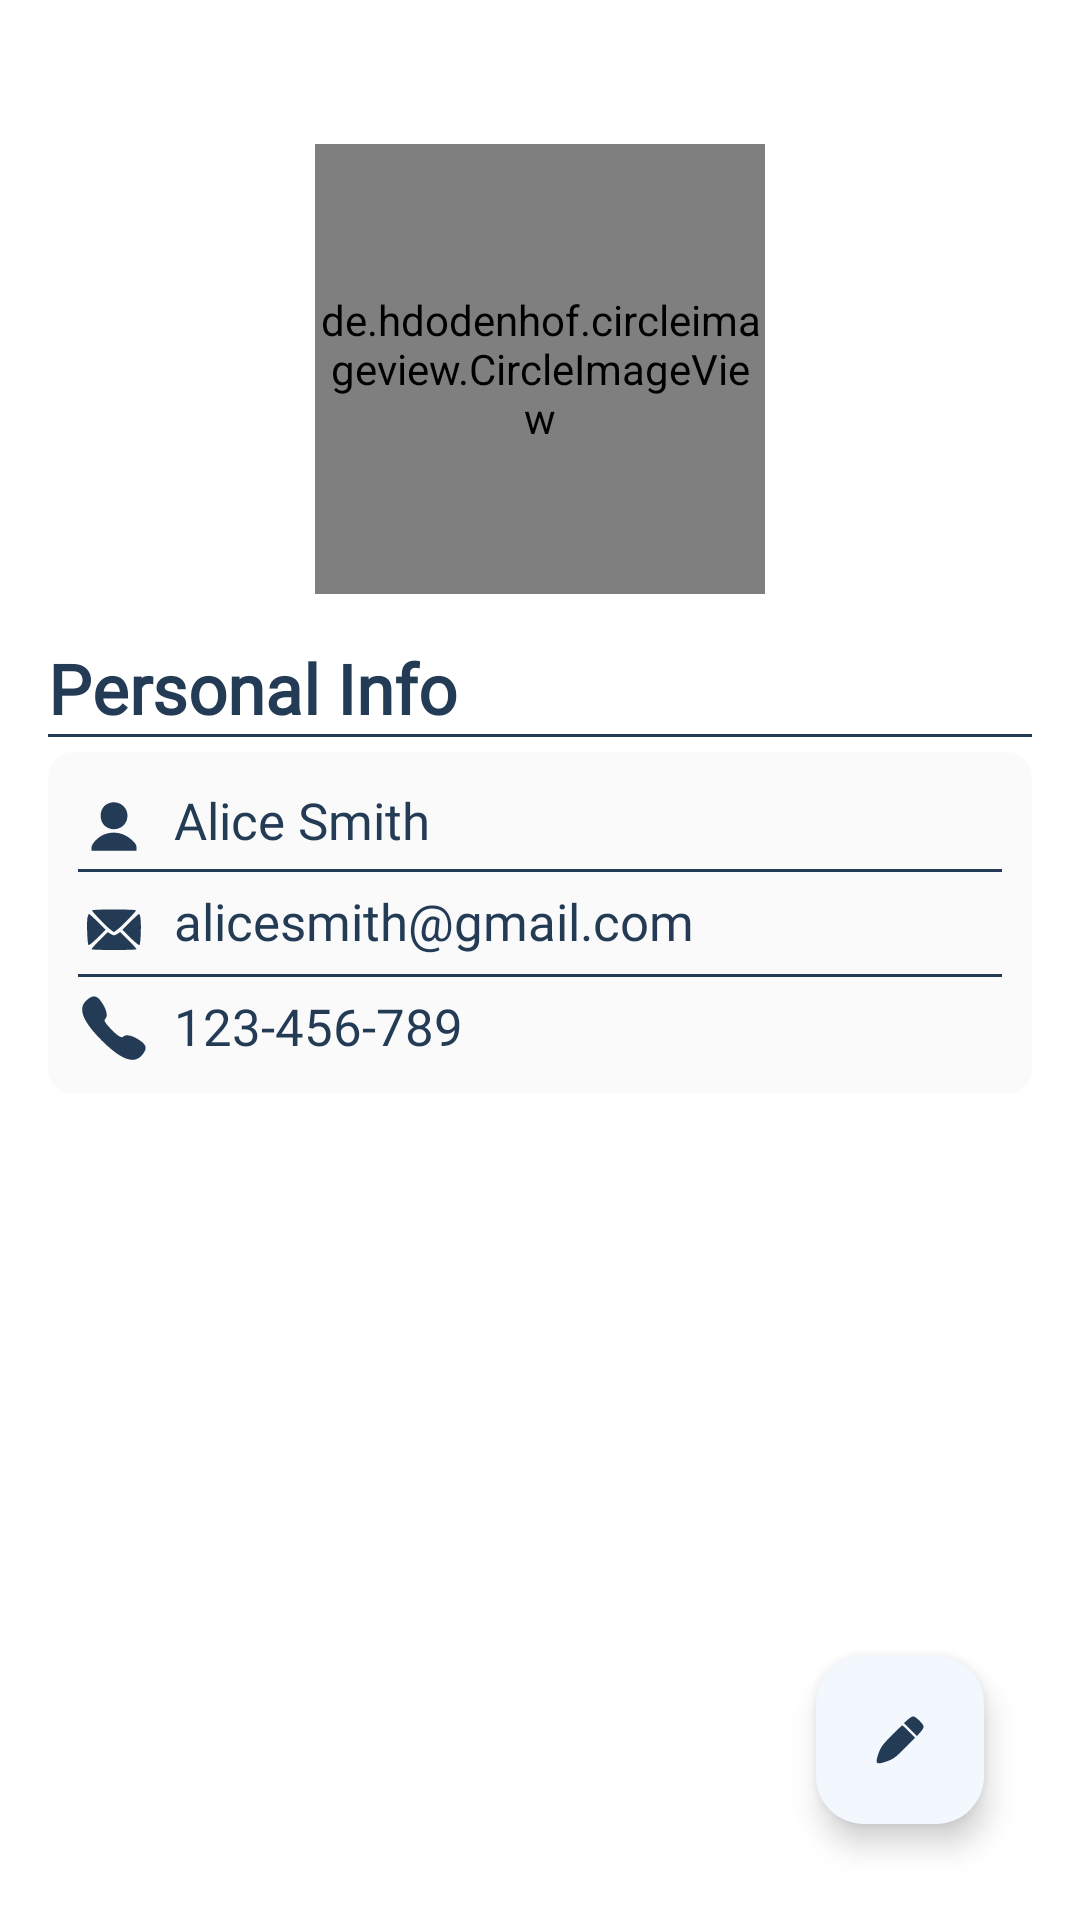

Produce the Android XML layout that renders to this screen, including the resource entries it uses.
<!-- AndroidManifest.xml: application theme Theme.Fusion0 -->
<!-- res/layout/activity_profile.xml -->
<?xml version="1.0" encoding="utf-8"?>
<androidx.constraintlayout.widget.ConstraintLayout xmlns:android="http://schemas.android.com/apk/res/android"
    android:layout_width="match_parent"
    android:layout_height="match_parent"
    xmlns:app="http://schemas.android.com/apk/res-auto"
    android:padding="16dp"
    android:background="@color/white">

    <ImageButton
        android:id="@+id/backButton"
        android:layout_width="wrap_content"
        android:layout_height="wrap_content"
        android:src="@drawable/arrow_back"
        android:contentDescription="Back"
        app:layout_constraintStart_toStartOf="parent"
        app:layout_constraintTop_toTopOf="parent"
        android:background="?attr/selectableItemBackgroundBorderless" />

    <de.hdodenhof.circleimageview.CircleImageView
        android:id="@+id/profileImage"
        android:layout_width="150dp"
        android:layout_height="150dp"
        android:layout_marginTop="32dp"
        android:layout_centerInParent="true"
        android:src="@drawable/default_profile_image"
        app:civ_border_width="3dp"
        app:civ_border_color="@color/textColor"
        app:layout_constraintCircleRadius="50dp"
        app:layout_constraintEnd_toEndOf="parent"
        app:layout_constraintStart_toStartOf="parent"
        app:layout_constraintTop_toTopOf="parent"/>

    <LinearLayout
        android:layout_width="0dp"
        android:layout_height="wrap_content"
        android:orientation="vertical"
        android:layout_marginTop="16dp"
        app:layout_constraintStart_toStartOf="parent"
        app:layout_constraintEnd_toEndOf="parent"
        app:layout_constraintTop_toBottomOf="@id/profileImage">

        <TextView
            android:layout_width="wrap_content"
            android:layout_height="wrap_content"
            android:text="@string/personalInfo"
            android:textSize="23sp"
            android:textColor="@color/textColor"
            android:textStyle="bold"
            android:fontFamily="@font/raleway_medium"/>
        
        <View
            android:layout_width="match_parent"
            android:layout_height="1dp"
            android:background="@color/textColor"
            android:layout_marginBottom="5dp" />

        <LinearLayout
            android:layout_width="match_parent"
            android:layout_height="wrap_content"
            android:background="@drawable/rect_background"
            android:orientation="vertical"
            android:padding="10dp">

            <LinearLayout
                android:layout_width="match_parent"
                android:layout_height="match_parent"
                android:orientation="horizontal">

                <ImageView
                    android:layout_width="24dp"
                    android:layout_height="24dp"
                    android:src="@drawable/person_drawable"
                    app:tint="@color/textColor" />

                <Space
                    android:layout_width="8dp"
                    android:layout_height="0dp" />

                <TextView
                    android:id="@+id/fullName"
                    android:layout_width="wrap_content"
                    android:layout_height="match_parent"
                    android:gravity="bottom"
                    android:fontFamily="@font/raleway_semibold"
                    android:text="Alice Smith"
                    android:textColor="@color/textColor"
                    android:textSize="17sp" />

                <EditText
                    android:id="@+id/editFullName"
                    android:layout_width="match_parent"
                    android:layout_height="wrap_content"
                    android:hint="Enter Full Name"
                    android:fontFamily="@font/raleway_semibold"
                    android:textSize="17sp"
                    android:textColor="@color/textColor"
                    android:visibility="gone" />

            </LinearLayout>

            <View
                android:layout_width="match_parent"
                android:layout_height="1dp"
                android:background="@color/textColor"
                android:layout_marginVertical="5dp" />

            <LinearLayout
                android:layout_width="match_parent"
                android:layout_height="match_parent"
                android:orientation="horizontal">

                <ImageView
                    android:layout_width="24dp"
                    android:layout_height="24dp"
                    android:src="@drawable/email_drawable"
                    app:tint="@color/textColor" />

                <Space
                    android:layout_width="8dp"
                    android:layout_height="0dp" />

                <TextView
                    android:id="@+id/emailAddress"
                    android:layout_width="wrap_content"
                    android:layout_height="wrap_content"
                    android:text="alicesmith@gmail.com"
                    android:fontFamily="@font/raleway_semibold"
                    android:gravity="bottom"
                    android:textSize="17sp"
                    android:textColor="@color/textColor"/>

                <EditText
                    android:id="@+id/editEmailAddress"
                    android:layout_width="match_parent"
                    android:layout_height="wrap_content"
                    android:hint="Enter Email"
                    android:fontFamily="@font/raleway_semibold"
                    android:textSize="17sp"
                    android:textColor="@color/textColor"
                    android:visibility="gone" />

            </LinearLayout>

            <View
                android:layout_width="match_parent"
                android:layout_height="1dp"
                android:background="@color/textColor"
                android:layout_marginVertical="5dp" />

            <LinearLayout
                android:layout_width="match_parent"
                android:layout_height="match_parent"
                android:orientation="horizontal">

                <ImageView
                    android:layout_width="24dp"
                    android:layout_height="24dp"
                    android:src="@drawable/phone_drawable"
                    app:tint="@color/textColor" />

                <Space
                    android:layout_width="8dp"
                    android:layout_height="0dp" />

                <TextView
                    android:id="@+id/phoneNumber"
                    android:layout_width="wrap_content"
                    android:layout_height="wrap_content"
                    android:text="123-456-789"
                    android:fontFamily="@font/raleway_semibold"
                    android:gravity="bottom"
                    android:textSize="17sp"
                    android:textColor="@color/textColor"/>

                <EditText
                    android:id="@+id/editPhoneNumber"
                    android:layout_width="match_parent"
                    android:layout_height="wrap_content"
                    android:hint="Enter Phone Number"
                    android:fontFamily="@font/raleway_semibold"
                    android:textSize="17sp"
                    android:textColor="@color/textColor"
                    android:visibility="gone" />

            </LinearLayout>

        </LinearLayout>

    </LinearLayout>

    <LinearLayout
        android:layout_width="match_parent"
        android:layout_height="wrap_content"
        android:orientation="horizontal"
        android:gravity="center"
        android:layout_marginBottom="15dp"
        app:layout_constraintStart_toEndOf="parent"
        app:layout_constraintBottom_toBottomOf="parent">

        <Button
            android:id="@+id/saveButton"
            android:layout_width="100dp"
            android:layout_height="50dp"
            android:text="Save"
            android:gravity="center"
            android:padding="10dp"
            android:fontFamily="@font/raleway_semibold"
            android:backgroundTint="@color/textColor"
            android:layout_alignParentEnd="true"
            android:layout_marginEnd="8dp"
            android:visibility="gone"/>

        <Space
            android:layout_width="50dp"
            android:layout_height="0dp" />

        <Button
            android:id="@+id/cancelButton"
            android:layout_width="100dp"
            android:layout_height="50dp"
            android:text="Cancel"
            android:gravity="center"
            android:fontFamily="@font/raleway_semibold"
            android:backgroundTint="@color/red"
            android:layout_alignParentEnd="true"
            android:layout_marginEnd="8dp"
            android:visibility="gone"/>

    </LinearLayout>


    <com.google.android.material.floatingactionbutton.FloatingActionButton
        android:id="@+id/editButton"
        android:layout_width="wrap_content"
        android:layout_height="wrap_content"
        android:src="@drawable/edit_drawable"
        android:contentDescription="Edit"
        android:layout_margin="16dp"
        app:layout_constraintBottom_toBottomOf="parent"
        app:layout_constraintEnd_toEndOf="parent"
        android:backgroundTint="@color/textFieldColor"
        app:tint="@color/textColor"
        app:rippleColor="@color/textColor" />

</androidx.constraintlayout.widget.ConstraintLayout>
<!-- resources referenced by this layout -->
<resources>
  <color name="red">#D32F2F </color>
  <color name="textColor">#243B55</color>
  <color name="textFieldColor">#F2F8FD</color>
  <color name="white">#FFFFFFFF</color>
  <!-- drawable default_profile_image (drawable) -->
  <vector xmlns:android="http://schemas.android.com/apk/res/android"
      android:width="108dp"
      android:height="108dp"
      android:viewportWidth="24"
      android:viewportHeight="24"
      android:tint="#000000">
    <group android:scaleX="0.8874"
        android:scaleY="0.8874"
        android:translateX="1.3512"
        android:translateY="1.3512">
      <path
          android:fillColor="@android:color/white"
          android:pathData="M12,12c2.21,0 4,-1.79 4,-4s-1.79,-4 -4,-4 -4,1.79 -4,4 1.79,4 4,4zM12,14c-2.67,0 -8,1.34 -8,4v2h16v-2c0,-2.66 -5.33,-4 -8,-4z"/>
    </group>
  </vector>
  <!-- drawable edit_drawable (drawable) -->
  <vector xmlns:android="http://schemas.android.com/apk/res/android" android:autoMirrored="true" android:height="24dp" android:viewportHeight="64" android:viewportWidth="64" android:width="24dp">
        
      <path android:fillColor="#000000" android:pathData="M38.8,14l-3.3,2.9 5.8,5.8 5.8,5.8 2.9,-3.3c1.7,-1.8 3,-4 3,-5 0,-2.3 -7,-9.2 -9.3,-9.2 -0.9,-0 -3.1,1.3 -4.9,3z" android:strokeColor="#00000000"/>
        
      <path android:fillColor="#000000" android:pathData="M24.3,28.2c-8,8.2 -9.4,10.1 -11.5,16 -3.1,9.2 -2.2,10.1 7.1,6.9 6.2,-2.1 7.8,-3.3 16.2,-11.7l9.3,-9.4 -5.4,-5.5c-3,-3 -5.7,-5.5 -6,-5.5 -0.3,-0 -4.7,4.2 -9.7,9.2z" android:strokeColor="#00000000"/>
      
  </vector>
  <!-- drawable person_drawable (drawable) -->
  <vector xmlns:android="http://schemas.android.com/apk/res/android" android:height="24dp" android:viewportHeight="64" android:viewportWidth="64" android:width="24dp">
        
      <path android:fillColor="#000000" android:pathData="M25.8,19.6c-7.7,4.1 -7.5,16.9 0.2,20.9 8.4,4.3 18,-1.3 18,-10.5 0,-9.2 -9.9,-14.9 -18.2,-10.4z" android:strokeColor="#00000000"/>
        
      <path android:fillColor="#000000" android:pathData="M23.6,46.5c-5.4,1.9 -11.6,8.2 -11.6,11.7l0,2.8 20,-0 20,-0 0,-2.9c0,-2.2 -1.1,-3.9 -4.6,-7 -6.9,-6 -15.3,-7.7 -23.8,-4.6z" android:strokeColor="#00000000"/>
      
  </vector>
  <!-- drawable phone_drawable (drawable) -->
  <vector xmlns:android="http://schemas.android.com/apk/res/android" android:autoMirrored="true" android:height="24dp" android:viewportHeight="50" android:viewportWidth="50" android:width="24dp">
        
      <path android:fillColor="#000000" android:pathData="M6.1,5.6c-6.5,5.5 -3.2,14.4 10.3,28 13.6,13.5 22.5,16.8 28,10.3 4,-4.7 3.4,-7.2 -2.2,-10.8 -5.1,-3.2 -9,-3.9 -10.9,-2 -1.3,1.3 -5.2,-1.6 -10.7,-7.9 -2.2,-2.5 -2.6,-3.6 -1.7,-4.5 1.9,-1.9 1.2,-5.8 -2,-10.9 -3.6,-5.6 -6.1,-6.2 -10.8,-2.2z" android:strokeColor="#00000000"/>
      
  </vector>
  <!-- drawable rect_background (drawable) -->
  <?xml version="1.0" encoding="utf-8"?>
  <shape xmlns:android="http://schemas.android.com/apk/res/android"
      android:shape="rectangle">
  
      <solid android:color="#FAFAFA"/>
  
      <corners android:radius="8dp" />
      <stroke
          android:width="1dp"
          android:color="#FAFAFA" />
  
  </shape>
  <string name="personalInfo">Personal Info</string>
  <style name="Theme.Fusion0" parent="Base.Theme.Fusion0" />
  <style name="Base.Theme.Fusion0" parent="Theme.Material3.DayNight.NoActionBar">
          
          
      </style>
</resources>
